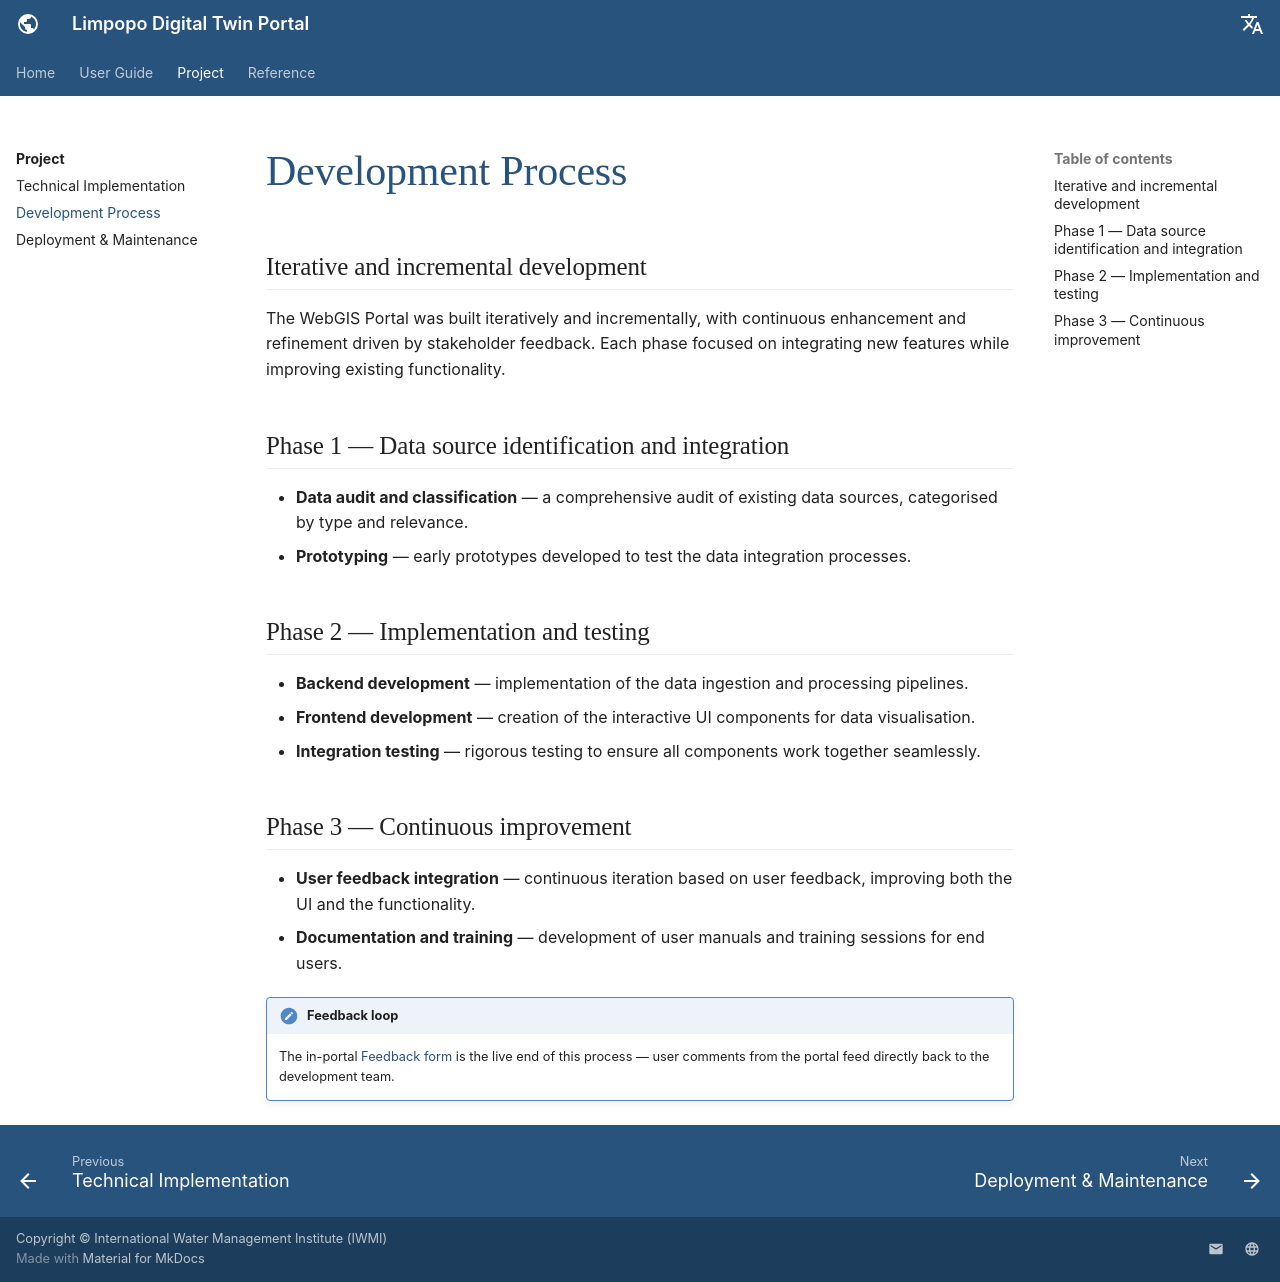

repository: ZoloKiala/dt-app-docs · page: v1/project/development/index.html · generator: mkdocs

---
title: Development Process
---

# Development Process

## Iterative and incremental development

The WebGIS Portal was built iteratively and incrementally, with continuous
enhancement and refinement driven by stakeholder feedback. Each phase focused
on integrating new features while improving existing functionality.

## Phase 1 — Data source identification and integration

- **Data audit and classification** — a comprehensive audit of existing data
  sources, categorised by type and relevance.
- **Prototyping** — early prototypes developed to test the data integration
  processes.

## Phase 2 — Implementation and testing

- **Backend development** — implementation of the data ingestion and
  processing pipelines.
- **Frontend development** — creation of the interactive UI components for
  data visualisation.
- **Integration testing** — rigorous testing to ensure all components work
  together seamlessly.

## Phase 3 — Continuous improvement

- **User feedback integration** — continuous iteration based on user feedback,
  improving both the UI and the functionality.
- **Documentation and training** — development of user manuals and training
  sessions for end users.

!!! note "Feedback loop"
    The in-portal [Feedback form](../guide/help-support.md#feedback) is the
    live end of this process — user comments from the portal feed directly back
    to the development team.
